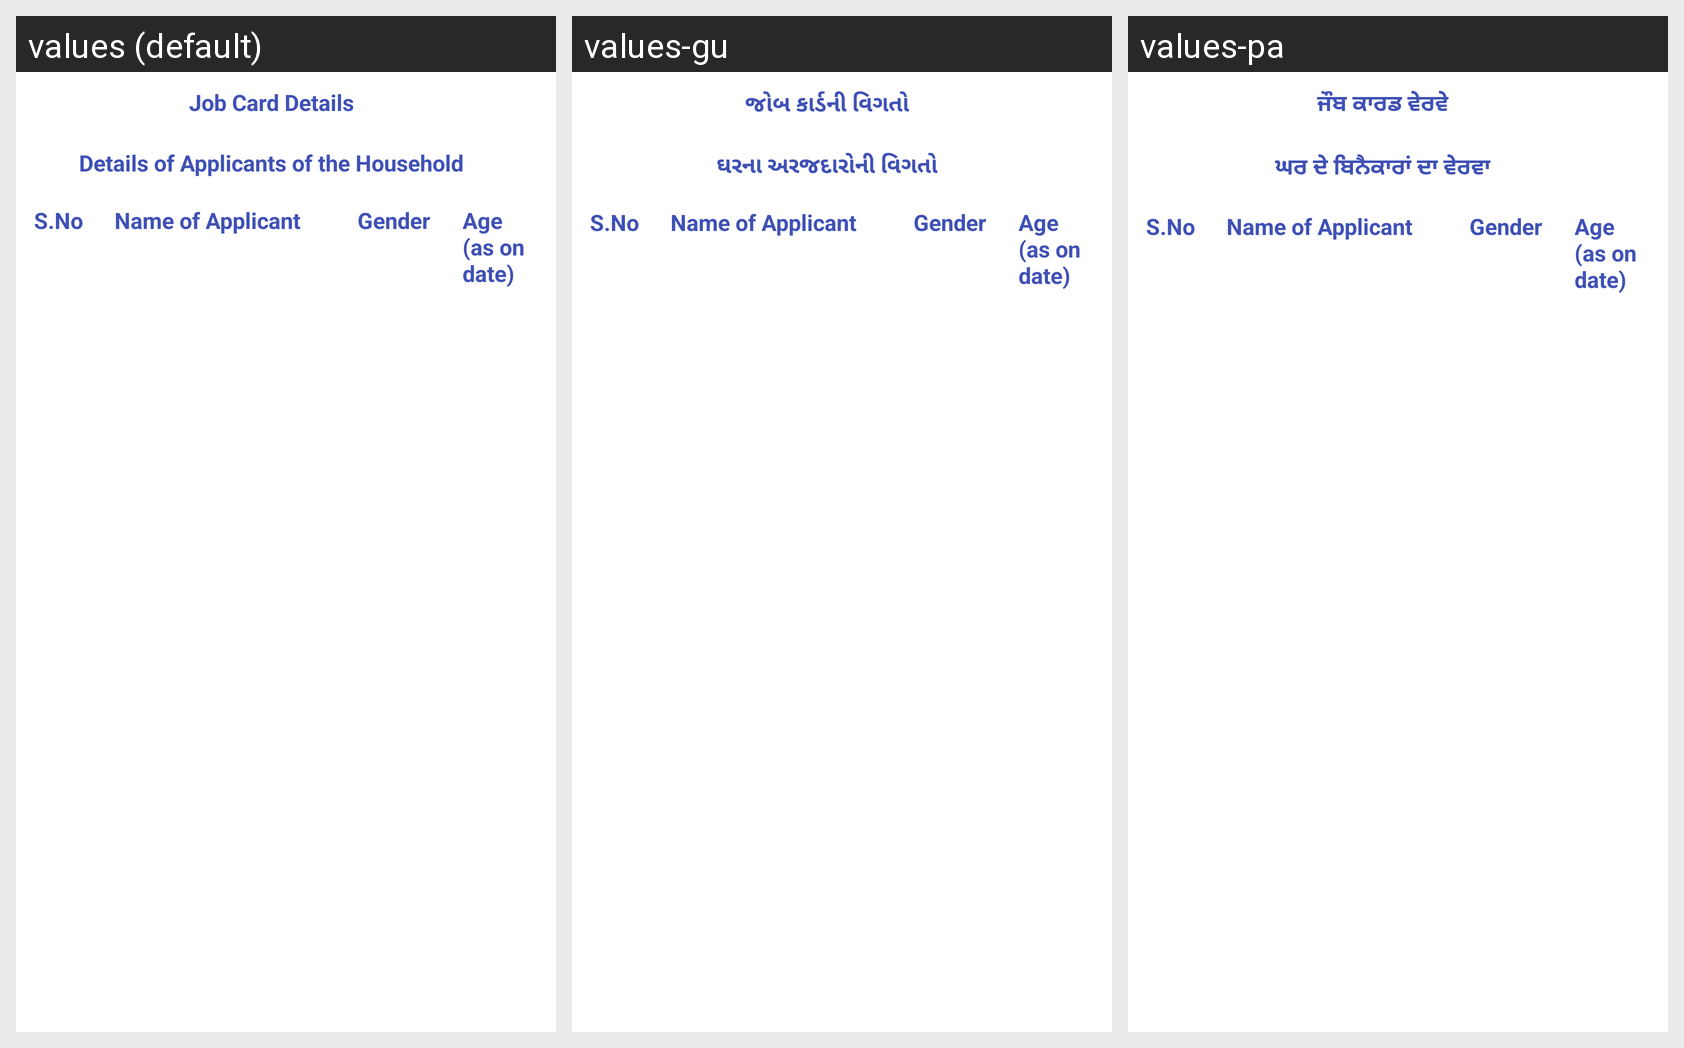

For this localized Android screen grid, give each drawn string resource with its value in every locale shown.
Android screen res/layout/fragment_job_card.xml rendered under 3 locales, left to right: values (default), values-gu, values-pa. Device: Nexus 5 (rendered at 1080×1920; each locale shown at half size, 540×960, under a caption strip naming it); theme AppTheme3.
Other locales in the repository, not shown: values-bn, values-hi, values-kn, values-ml, values-mr, values-or, values-ta, values-te, values-ur.
Strings drawn on this screen, with the default value and each locale's value (text and hints the layout hard-codes, and strings that could not be matched under every locale, appear in the picture but are not listed):

jobCardDetails
  values: Job Card Details
  values-gu: જોબ કાર્ડની વિગતો
  values-pa: ਜੌਬ ਕਾਰਡ ਵੇਰਵੇ

applicantDetailsTableHeading
  values: Details of Applicants of the Household
  values-gu: ઘરના અરજદારોની વિગતો
  values-pa: ਘਰ ਦੇ ਬਿਨੈਕਾਰਾਂ ਦਾ ਵੇਰਵਾ
